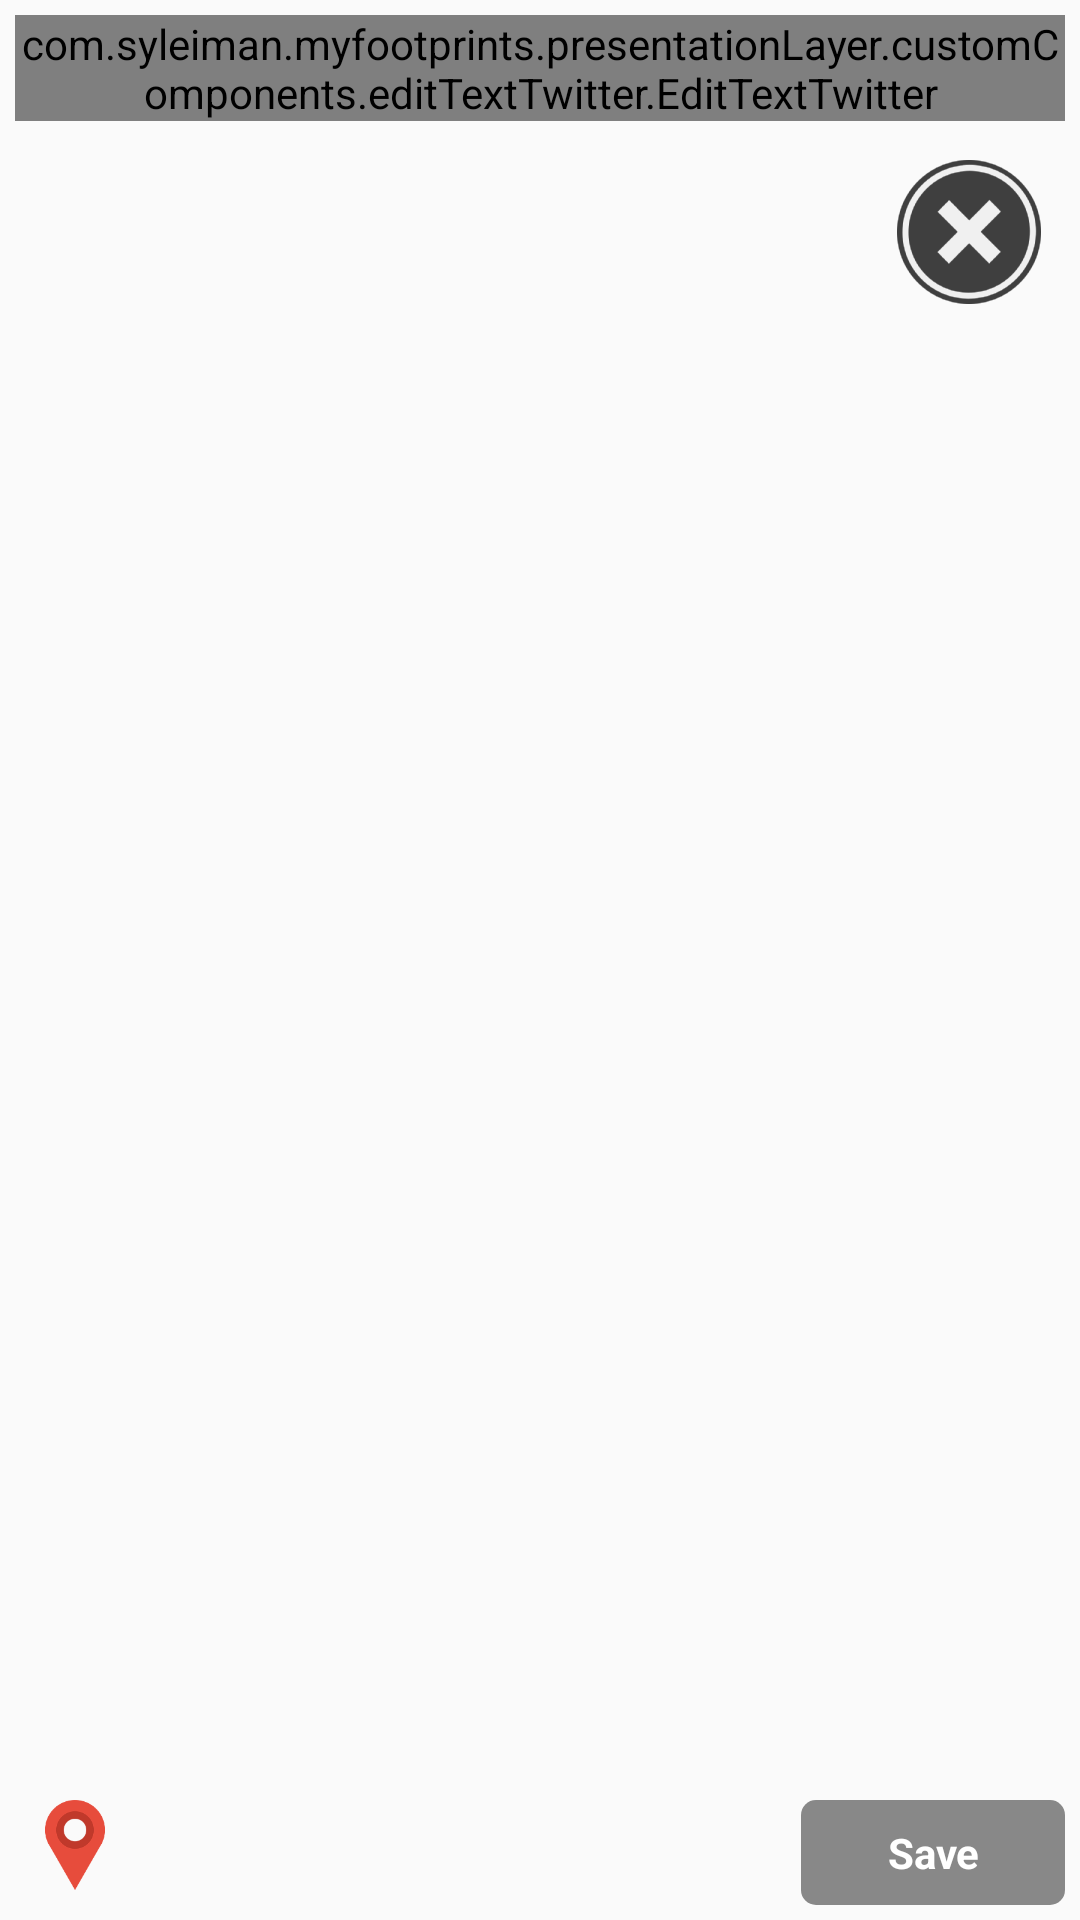

Produce the Android XML layout that renders to this screen, including the resource entries it uses.
<!-- AndroidManifest.xml: application theme AppTheme -->
<!-- res/layout/fr_create_footprint.xml -->
<?xml version="1.0" encoding="utf-8"?>
<LinearLayout xmlns:android="http://schemas.android.com/apk/res/android"
              xmlns:editTextTwitter="http://schemas.android.com/apk/res-auto"
              xmlns:tools="http://schemas.android.com/tools"
              android:layout_height="match_parent"
              android:layout_width="match_parent"
              android:orientation="vertical"
              android:paddingLeft="@dimen/screens_standard_border"
              android:paddingRight="@dimen/screens_standard_border"
              android:paddingTop="@dimen/screens_standard_border"
              android:descendantFocusability="beforeDescendants"
              android:focusableInTouchMode="true">

    <ScrollView
        android:layout_width="match_parent"
        android:layout_height="0dp"
        android:id="@+id/scrollView"
        android:layout_weight="0.75"
        android:fillViewport="false"
        android:background="#00ffffff">

        <LinearLayout
            android:orientation="vertical"
            android:layout_width="match_parent"
            android:layout_height="wrap_content">

            
            <com.syleiman.myfootprints.presentationLayer.customComponents.editTextTwitter.EditTextTwitter
                android:layout_width="match_parent"
                android:layout_height="wrap_content"
                android:id="@+id/etComment"
                editTextTwitter:hint = "@string/createfootprint_add_comment_hint"
                editTextTwitter:twitterLenLabelTemplate = "@string/createfootprint_comment_label_template"
                editTextTwitter:unmarkedTextLen = "140"
                editTextTwitter:maxLines = "500"
                editTextTwitter:maxTextLen = "500"
                editTextTwitter:textInRangeLabelColor = "@color/darkGray"
                editTextTwitter:textOutOfRangeLabelColor = "@color/pink"
                editTextTwitter:extraTextBackColor = "@color/lightBlue" />

            
            <RelativeLayout
                android:layout_width="match_parent"
                android:layout_height="wrap_content"
                android:layout_marginTop="5dp"
                android:id="@+id/imageFrame">

                <ImageView
                    android:layout_width="match_parent"
                    android:layout_height="wrap_content"
                    android:id="@+id/photo"
                    android:adjustViewBounds="true"/>

                <ProgressBar
                    android:layout_width="wrap_content"
                    android:layout_height="wrap_content"
                    android:id="@+id/progressBar"
                    android:visibility="invisible"
                    android:layout_centerVertical="true"
                    android:layout_centerHorizontal="true"
                    android:indeterminateDrawable="@drawable/anim_progress_icon"
                    />

                <ImageView
                    android:layout_width="wrap_content"
                    android:layout_height="wrap_content"
                    android:id="@+id/closePhotoButton"
                    android:src="@drawable/ic_close_on_image"
                    android:layout_alignParentEnd="true"
                    android:layout_alignParentTop="true"
                    />

                <ImageView
                    android:id="@+id/editPhotoButton"
                    android:layout_width="wrap_content"
                    android:layout_height="wrap_content"
                    editTextTwitter:srcCompat="@drawable/ic_edit_on_image"
                    android:layout_below="@+id/photo"
                    android:layout_toStartOf="@+id/closePhotoButton"
                    android:layout_alignParentTop="true"
                    android:layout_marginEnd="5dp"/>

            </RelativeLayout>
        </LinearLayout>
    </ScrollView>

    
    <RelativeLayout
        android:layout_width="match_parent"
        android:layout_height="50dp">

        <Button
            android:layout_width="wrap_content"
            android:layout_height="wrap_content"
            android:text="@string/button_save_text"
            android:id="@+id/btnSave"
            android:layout_alignParentEnd="true"
            style="@style/BlueButton"
            android:layout_marginTop="10dp"
            android:layout_marginBottom="5dp"
            android:enabled="false"
            tools:ignore="RelativeOverlap"/>

        <ImageButton
            android:layout_width="40dp"
            android:layout_height="40dp"
            android:id="@+id/tbMap"
            android:layout_centerVertical="true"
            android:layout_alignParentStart="true"
            android:src="@drawable/ic_map_marker"
            android:background="#00ffffff"
            android:scaleType="centerCrop"/>
    </RelativeLayout>

</LinearLayout>
<!-- resources referenced by this layout -->
<resources>
  <color name="darkGray">#888888</color>
  <color name="lightBlue">#ADD0FF</color>
  <color name="pink">#ff8383</color>
  <dimen name="screens_standard_border">5dp</dimen>
  <!-- drawable anim_progress_icon (drawable) -->
  <?xml version="1.0" encoding="utf-8"?>
  <animated-rotate xmlns:android="http://schemas.android.com/apk/res/android"
                   android:drawable="@drawable/ic_hourglass"
                   android:pivotX="50%"
                   android:pivotY="50%" />
  <!-- drawable ic_close_on_image: png bitmap (drawable-hdpi, 4876 bytes) -->
  <!-- drawable ic_edit_on_image: png bitmap (drawable-hdpi, 6149 bytes) -->
  <!-- drawable ic_map_marker: png bitmap (drawable-hdpi, 3470 bytes) -->
  <string name="button_save_text">Save</string>
  <string name="createfootprint_add_comment_hint">Add comment</string>
  <string name="createfootprint_comment_label_template">Twitter: %1$s / %2$s</string>
  <style name="BlueButton" parent="@android:style/Widget.Button">
          <item name="android:textAllCaps">false</item>
          <item name="android:background">@drawable/blue_button_bcg</item>
          <item name="android:textColor">#ffffff</item>
          <item name="android:textStyle">bold</item>
      </style>
  <style name="AppTheme" parent="Theme.AppCompat.Light">
          <item name="android:actionBarSize">@dimen/actionbar_height</item>
          <item name="actionBarSize">@dimen/actionbar_height</item>
          <item name="actionBarStyle">@style/AppTheme.ActionBar</item>
      </style>
  <!-- drawable ic_hourglass: png bitmap (drawable-hdpi, 1798 bytes) -->
  <!-- drawable blue_button_bcg (drawable) -->
  <?xml version="1.0" encoding="utf-8"?>
  <selector xmlns:android="http://schemas.android.com/apk/res/android">
      <item android:state_enabled="true">
          <shape
              xmlns:android="http://schemas.android.com/apk/res/android"
              android:shape="rectangle">
              <corners android:radius="5dp" />
              <solid android:color="#0c37ff"/>
          </shape>
      </item>
  
      <item android:state_enabled="false">
          <shape
              xmlns:android="http://schemas.android.com/apk/res/android"
              android:shape="rectangle">
              <corners android:radius="5dp" />
              <solid android:color="#888888"/>
          </shape>
      </item>
  </selector>
  <dimen name="actionbar_height">40dp</dimen>
  <style name="AppTheme.ActionBar" parent="@style/Widget.AppCompat.ActionBar">
          <item name="background">@raw/actionbar_bcg</item>
  
          <item name="android:titleTextStyle">@style/AppTheme.ActionBar.TitleTextStyle</item>
          <item name="android:subtitleTextStyle">@style/AppTheme.ActionBar.Subtitle</item>
  
          <item name="titleTextStyle">@style/AppTheme.ActionBar.TitleTextStyle</item>
          <item name="subtitleTextStyle">@style/AppTheme.ActionBar.Subtitle</item>
  
      </style>
  <style name="AppTheme.ActionBar.TitleTextStyle" parent="@android:style/TextAppearance.Holo.Widget.ActionBar.Title">
          <item name="android:textColor">#FFFFFF</item>
          <item name="android:textStyle">bold</item>
      </style>
  <style name="AppTheme.ActionBar.Subtitle">
          <item name="android:textColor">#FFFFFF</item>
          <item name="android:textStyle">bold</item>
      </style>
</resources>
